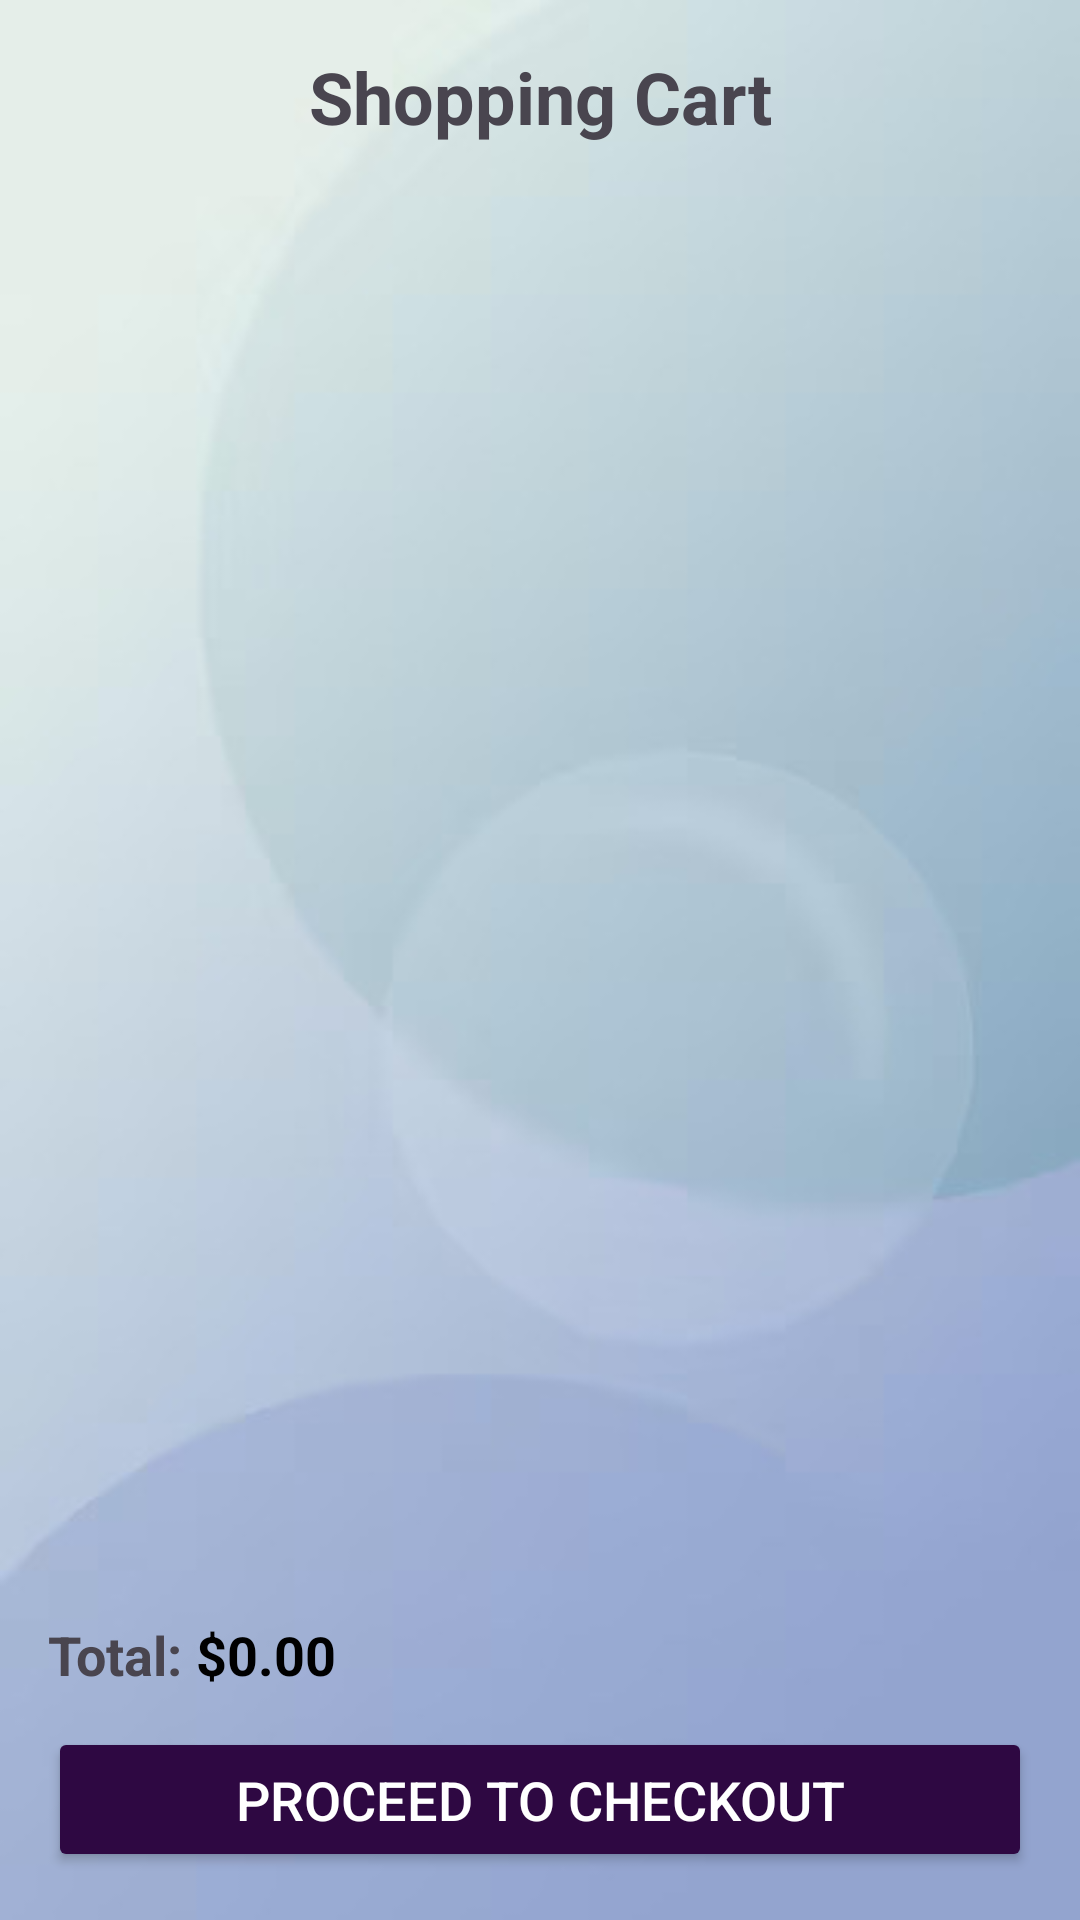

This screen was rendered from an Android layout file. Write that file and the resources it references.
<!-- AndroidManifest.xml: application theme Theme.MyProject -->
<!-- res/layout/fragment_cart.xml -->
<?xml version="1.0" encoding="utf-8"?>
<LinearLayout xmlns:android="http://schemas.android.com/apk/res/android"
    android:layout_width="match_parent"
    android:layout_height="match_parent"
    android:orientation="vertical"
    android:padding="16dp"
    android:background="@drawable/homebg">

  <TextView
      android:id="@+id/cart_title"
      android:layout_width="match_parent"
      android:layout_height="wrap_content"
      android:text="Shopping Cart"
      android:textSize="24sp"
      android:textStyle="bold"
      android:gravity="center"
      android:paddingBottom="16dp" />

  <androidx.recyclerview.widget.RecyclerView
      android:id="@+id/cart_recycler_view"
      android:layout_width="match_parent"
      android:layout_height="0dp"
      android:layout_weight="1"
      android:divider="@android:color/darker_gray"
      android:dividerHeight="1dp" />

  <LinearLayout
      android:layout_width="match_parent"
      android:layout_height="wrap_content"
      android:orientation="horizontal"
      android:paddingTop="8dp">

    <TextView
        android:id="@+id/total_price_label"
        android:layout_width="wrap_content"
        android:layout_height="wrap_content"
        android:text="Total: "
        android:textSize="18sp"
        android:textStyle="bold" />

    <TextView
        android:id="@+id/total_price"
        android:layout_width="wrap_content"
        android:layout_height="wrap_content"
        android:text="$0.00"
        android:textSize="18sp"
        android:textStyle="bold"
        android:textColor="@color/black" />
  </LinearLayout>

  <Button
      android:id="@+id/checkout_button"
      android:layout_width="match_parent"
      android:layout_height="wrap_content"
      android:text="Proceed to Checkout"
      android:textSize="18sp"
      android:backgroundTint="#2E0842"
      android:textColor="@color/white"
      android:padding="12dp"
      android:layout_marginTop="12dp" />

</LinearLayout>
<!-- resources referenced by this layout -->
<resources>
  <color name="black">#FF000000</color>
  <color name="white">#FFFFFFFF</color>
  <!-- drawable homebg: jpg bitmap (drawable, 9694 bytes) -->
  <style name="Theme.MyProject" parent="Base.Theme.MyProject" />
  <style name="Base.Theme.MyProject" parent="Theme.Material3.DayNight.NoActionBar">
          <item name="android:colorPrimary">@color/lavender</item>
          <item name="colorPrimaryVariant">@color/lavender</item>
          
          
      </style>
  <color name="lavender">#8691f7</color>
</resources>
